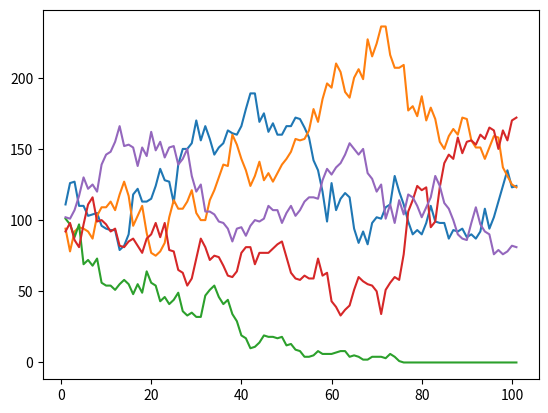

The script that saved this image:
import random as rd
import numpy as np
import matplotlib.pyplot as plt

n_of_groups = 5
n_of_agents = n_of_groups * 100
n_of_rounds = 100
mult_factor = 1.01

def initialize_game():
    agents = list()
    groups = list()
    sizes = []
    
    # Create the new agents 
    # and populates the list of agents
    for i in range(n_of_agents):
        new_cooperation = rd.choice([0,1])
        new_agent = dict(cooperation = new_cooperation)
        agents.append(new_agent)

    # Creates the list of groups
    for i in range(n_of_groups):
        new_group = dict(agents_pos = list(), size = 0, wealth = 0)
        groups.append(new_group)

    # Assigns a group to each agent 
    for agent in agents:
        group_new = rd.choice(groups)
        group_new["agents_pos"].append(agents.index(agent))
        group_new["size"] = group_new["size"] + 1 

        agent["group_pos"] = groups.index(group_new)

    # Initializes sizes 
    for g in range(len(groups)):
        sizes.append([])

    for g in range(len(groups)):
        sizes[g].append(groups[g]["size"])

    return agents, groups, sizes

def play_game(agents, groups, sizes):

    # Compute the groups' wealths
    for group in groups:
        group["wealth"] = 0
        for agent_pos in group["agents_pos"]:
            group["wealth"] = group["wealth"] + mult_factor*agents[agent_pos]["cooperation"]

    # Compute the individual weights 

    weights = list()

    for agent in agents:
        agent["weight"] = agent["cooperation"] + groups[agent["group_pos"]]["wealth"]/groups[agent["group_pos"]]["size"]
        weights.append(agent["weight"])


    # Create the new agents
    new_set_of_agents = list()

    for i in range(n_of_agents):
        parent = rd.choices(agents, weights, k = 1)[0]
        new_agent = dict(cooperation = parent["cooperation"], group_pos = parent["group_pos"])
        new_set_of_agents.append(new_agent)


    # Create the new groups
    new_groups = list()
    for g in range(n_of_groups):
        new_groups.append(dict(agents_pos = list(), size = 0))
    
    # Assign the new agents to the new groups
    for i in range(len(new_set_of_agents)):
        agent = new_set_of_agents[i]
        group = new_groups[agent["group_pos"]]
        group["agents_pos"].append(i)
        group["size"] = group["size"] + 1 

    new_sizes = sizes[:]
    for g in range(n_of_groups):
        new_sizes[g].append(new_groups[g]["size"])


    return(new_set_of_agents, new_groups, new_sizes)





agents, groups, sizes = initialize_game()
for i in range(n_of_rounds):
    agents, groups, sizes = play_game(agents, groups, sizes)

t = np.linspace(1, n_of_rounds+1, num =  n_of_rounds + 1)
for g in range(n_of_groups):
    plt.plot(t,sizes[g])
plt.show()




























""" agents = list()
groups = list()
sizes = [] """


""" 
Starts the game. 

Populates the list of agents, with new agents 
whose cooperation levels are either 0 or 1, chosen at random.

Assigns a group to each new agent. 
"""

""" 
def initialize_game():

    agents = list()
    groups = list()
    sizes = []
    
    # Create the new agents 
    # and populates the list of agents
    for i in range(n_of_agents):
        new_cooperation = rd.choice([0,1])
        new_agent = dict(cooperation = new_cooperation)
        agents.append(new_agent)

    # Creates the list of groups
    for i in range(n_of_groups):
        new_group = dict(agents_pos = list(), size = 0, wealth = 0)
        groups.append(new_group)

    # Assigns a group to each agent 
    for agent in agents:
        group_new = rd.choice(groups)
        assign_group(agent, group_new)

    return agents, groups, sizes

def assign_group(agent, group):
    group["agents_pos"].append(agents.index(agent))
    group["size"] = group["size"] + 1 

    agent["group"] = groups.index(group)



def play_game():
    update_wealth()
    create_new_generation(agents)
    update_sizes()

def update_wealth():
    for group in groups:
        group["wealth"] = 0
        for agent_pos in group["agents_pos"]:
            group["wealth"] = group["wealth"] + mult_factor*agents[agent_pos]["cooperation"]

def create_new_generation(agents):
    weights = list()

    for agent in agents:
        agent["weight"] = agent["cooperation"] + groups[agent["group"]]["wealth"]/groups[agent["group"]]["size"]
        weights.append(agent["weight"])

    new_set_of_agents = list()

    for i in range(n_of_agents):
        parent = rd.choices(agents, weights, k = 1)[0]
        new_agent = dict(cooperation = parent["cooperation"], group = parent["group"])
        new_set_of_agents.append(new_agent)

    for agent in new_set_of_agents:
        assign_group(agent, groups[agent["group"]])

    return(new_set_of_agents)

def update_sizes():
    for g in range(len(groups)):
        sizes[g].append(groups[g]["size"])







# playing the game and plotting the results

initialize_game()

for round in range(n_of_rounds):
    play_game()

t = np.linspace(n_of_rounds)
for g in range(n_of_groups):
    plt.plot(t,sizes[g])
plt.show()
    

 """























""" sizes = []

groups = headers.initialize_game(n_of_groups, n_of_agents)

for group in groups:
    sizes.append([])


for i in range(n_of_rounds):
    headers.play_game(groups)
    
    for g in range(len(groups)):
        sizes[g].append(groups[g]["size"])

plt.plot(sizes[0])
     """

